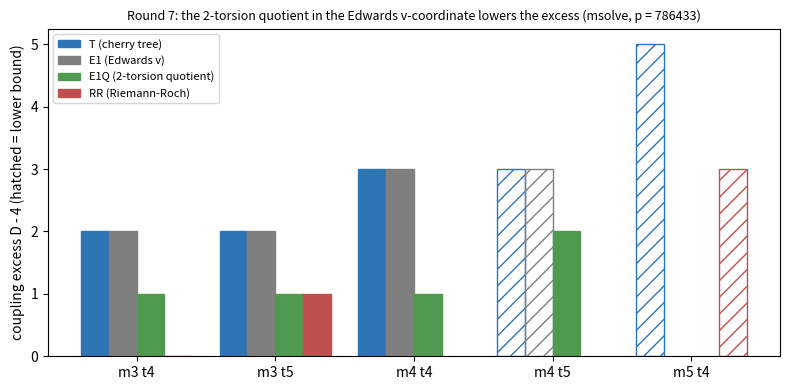

Here is the Python script that generated this plot:
#!/usr/bin/env python3
"""Lay out recorded coupling excess D-4 per cell (round 7 README tables) as round7.svg; no computation."""
import matplotlib
matplotlib.use("Agg")
import matplotlib.pyplot as plt
cells = ["m3 t4", "m3 t5", "m4 t4", "m4 t5", "m5 t4"]
# (value, complete?) per arm; None = not run
data = {
    "T (cherry tree)": [(2, 1), (2, 1), (3, 1), (3, 0), (5, 0)],
    "E1 (Edwards v)": [(2, 1), (2, 1), (3, 1), (3, 0), None],
    "E1Q (2-torsion quotient)": [(1, 1), (1, 1), (1, 1), (2, 1), None],
    "RR (Riemann-Roch)": [(0, 1), (1, 1), None, None, (3, 0)],
}
colors = {"T (cherry tree)": "#2e75b6", "E1 (Edwards v)": "#7f7f7f",
          "E1Q (2-torsion quotient)": "#4f9a4f", "RR (Riemann-Roch)": "#c0504d"}
fig, ax = plt.subplots(figsize=(8, 4))
w = 0.2
for j, (arm, vals) in enumerate(data.items()):
    for i, v in enumerate(vals):
        if v is None: continue
        e, done = v
        ax.bar(i + (j - 1.5) * w, e, width=w, color=colors[arm], fill=bool(done),
               edgecolor=colors[arm], hatch="" if done else "//", label=arm if i == 0 or (arm.startswith("RR") and i == 0) else None)
for arm in data:
    ax.bar([], [], color=colors[arm], label=None)
handles = [plt.Rectangle((0, 0), 1, 1, color=colors[a]) for a in data]
ax.legend(handles, list(data), fontsize=8, loc="upper left")
ax.set_xticks(range(len(cells))); ax.set_xticklabels(cells)
ax.set_ylabel("coupling excess D - 4 (hatched = lower bound)")
ax.set_title("Round 7: the 2-torsion quotient in the Edwards v-coordinate lowers the excess (msolve, p = 786433)", fontsize=9)
fig.tight_layout(); fig.savefig("round7.svg")
